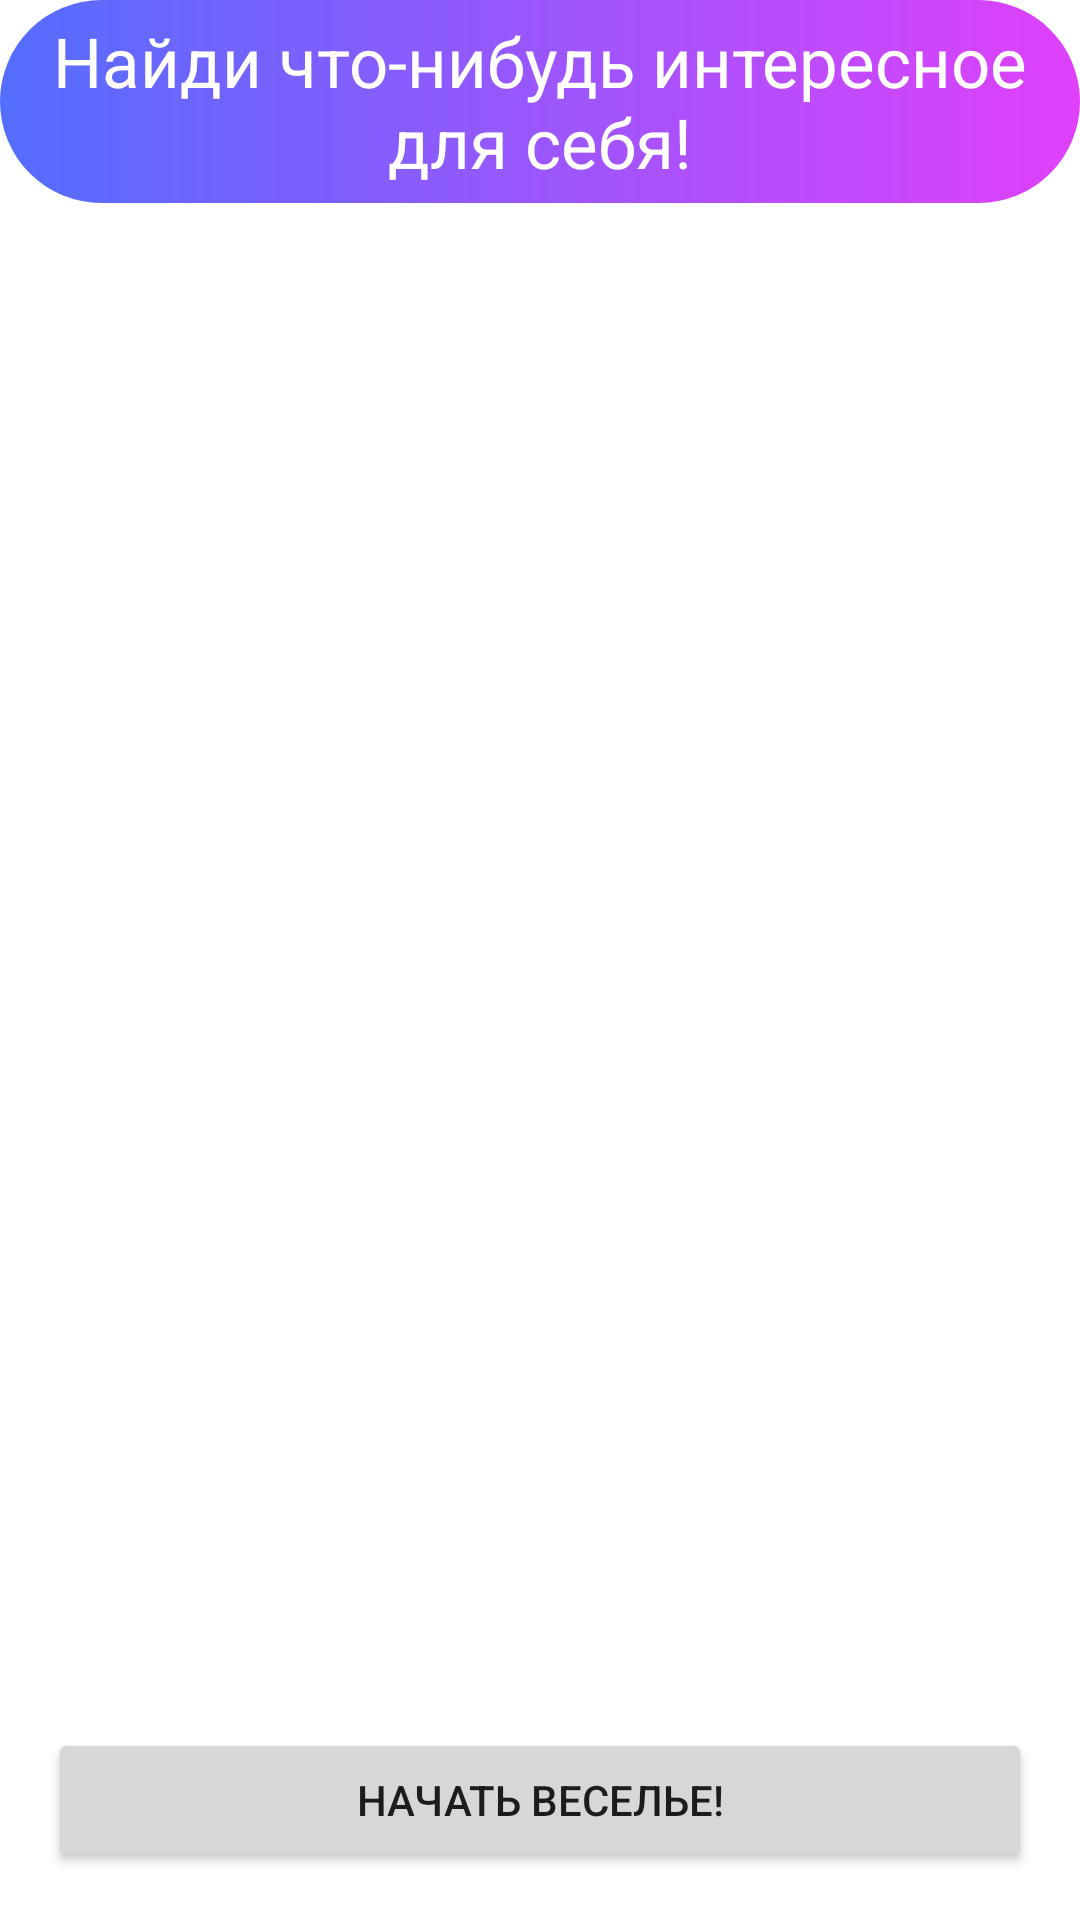

Reconstruct the res/layout file that produces this screen, plus the resources it refers to.
<!-- AndroidManifest.xml: application theme Theme.FunnyQuotesApplication -->
<!-- res/layout/activity_main.xml -->
<?xml version="1.0" encoding="utf-8"?>
<androidx.constraintlayout.widget.ConstraintLayout xmlns:android="http://schemas.android.com/apk/res/android"
    xmlns:app="http://schemas.android.com/apk/res-auto"
    xmlns:tools="http://schemas.android.com/tools"
    android:layout_width="match_parent"
    android:layout_height="match_parent"
    tools:context=".MainActivity">

    <ImageView
        android:id="@+id/imageView"
        android:layout_width="match_parent"
        android:layout_height="match_parent"
        android:scaleType="centerCrop"
        android:src="@drawable/bookfon"
        tools:ignore="ContentDescription" />

    <TextView
        android:id="@+id/funnyText"
       android:background="@drawable/shape"
        android:layout_width="match_parent"
        android:layout_height="wrap_content"
        android:layout_gravity="center_vertical"
        android:gravity="center"
        android:padding="5dp"
        android:text="@string/find_something_funny_for_you"
        android:textColor="#ffffff"
        android:textSize="23sp"
        android:textAlignment="center"
        tools:ignore="MissingConstraints" />


    <androidx.recyclerview.widget.RecyclerView
        android:id="@+id/list"
        android:layout_width="match_parent"
        android:layout_height="600dp"
        android:layout_margin="16dp"
        app:layout_constraintBottom_toBottomOf="parent"
        app:layout_constraintEnd_toEndOf="parent"
        app:layout_constraintStart_toStartOf="parent"
        app:layout_constraintTop_toTopOf="parent" />

    <Button
        android:id="@+id/button_get"
        android:layout_width="match_parent"
        android:layout_height="wrap_content"
        android:layout_margin="16dp"
        android:text="@string/get_quotes"
        app:layout_constraintBottom_toBottomOf="parent" />


</androidx.constraintlayout.widget.ConstraintLayout>
<!-- resources referenced by this layout -->
<resources>
  <!-- drawable shape (drawable) -->
  <?xml version="1.0" encoding="utf-8"?>
  <shape xmlns:android="http://schemas.android.com/apk/res/android"
      android:shape="rectangle">
      <gradient
          android:endColor="#E040FB"
          android:startColor="#536DFE">
  
      </gradient>
  
  <corners
      android:topLeftRadius="45dp"
      android:topRightRadius="45dp"
      android:bottomLeftRadius="45dp"
      android:bottomRightRadius="45dp"
  
      >
  </corners>
  
  </shape>
  <string name="find_something_funny_for_you">Найди что-нибудь интересное для себя!</string>
  <string name="get_quotes">Начать веселье!</string>
  <style name="Theme.FunnyQuotesApplication" parent="Theme.MaterialComponents.DayNight.DarkActionBar">
          
          <item name="colorPrimary">@color/purple_500</item>
          <item name="colorPrimaryVariant">@color/purple_700</item>
          <item name="colorOnPrimary">@color/white</item>
          
          <item name="colorSecondary">@color/teal_200</item>
          <item name="colorSecondaryVariant">@color/teal_700</item>
          <item name="colorOnSecondary">@color/black</item>
          
          <item name="android:statusBarColor" tools:targetApi="l">?attr/colorPrimaryVariant</item>
          
      </style>
  <!-- not gathered from this repository: default colours our renderer supplied (Android Studio template values) -->
  <color name="purple_500">#FF6200EE</color>
  <color name="purple_700">#FF3700B3</color>
  <color name="teal_200">#FF03DAC5</color>
  <color name="teal_700">#FF018786</color>
  <color name="black">#FF000000</color>
  <color name="white">#FFFFFFFF</color>
</resources>
